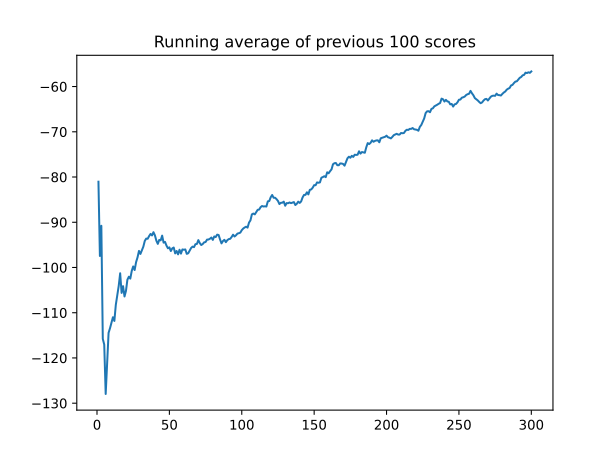

The table this chart was drawn from, first rows:
, episode, score, avg_score, action, theta_k, EP(t) [W], PAPR [W], PAPR [dB]
0, 0.0, -81.03, -81.03, 129, [-0.01256561279296875, -0.1256103515625,…, 8.103, 2.026, 3.066
1, , , , 112, [-0.13818359375, 5.334615707397461e-05, …, 8.251, 2.063, 3.144
2, , , , 116, [-0.263916015625, 0.125732421875, 1.9804…, 8.13, 2.032, 3.08
3, , , , 18, [-0.3896484375, 6.872415542602539e-05, 1…, 7.83, 1.957, 2.917
4, , , , 227, [-0.402099609375, 0.125732421875, 1.8671…, 8.607, 2.152, 3.328
5, , , , 365, [-0.402099609375, 0.25146484375, 1.87988…, 8.077, 2.019, 3.052
6, , , , 315, [-0.402099609375, 0.25146484375, 1.89257…, 7.534, 1.883, 2.75
7, , , , 11, [-0.52783203125, 0.1258544921875, 1.8925…, 7.273, 1.818, 2.597
8, , , , 81, [-0.6533203125, 0.138427734375, 1.879882…, 7.041, 1.76, 2.456
9, , , , 579, [-0.52783203125, 0.1510009765625, 1.7539…, 8.465, 2.116, 3.255
10, , , , 259, [-0.52783203125, 0.0253448486328125, 1.7…, 8.999, 2.25, 3.521
11, , , , 243, [-0.54052734375, 0.1510009765625, 1.7539…, 8.966, 2.242, 3.505
12, , , , 491, [-0.52783203125, 0.276611328125, 1.76660…, 8.834, 2.208, 3.441
13, , , , 120, [-0.6533203125, 0.40234375, 1.892578125,…, 7.223, 1.806, 2.566
14, , , , 146, [-0.666015625, 0.276611328125, 2.0175781…, 7.164, 1.791, 2.531
15, , , , 257, [-0.666015625, 0.1510009765625, 2.005859…, 6.762, 1.69, 2.28
16, , , , 545, [-0.54052734375, 0.138427734375, 2.13085…, 7.279, 1.82, 2.6
17, , , , 455, [-0.52783203125, 0.1510009765625, 2.1191…, 7.737, 1.934, 2.865
18, , , , 495, [-0.51513671875, 0.276611328125, 2.24414…, 9.194, 2.298, 3.614
19, , , , 352, [-0.51513671875, 0.40234375, 2.119140625…, 9.049, 2.262, 3.546
20, 1.0, -113.9, -97.45, 517, [0.1256103515625, -0.1256103515625, 2.10…, 8.384, 2.096, 3.214
21, , , , 14, [-5.334615707397461e-05, -0.251220703125…, 8.79, 2.197, 3.419
22, , , , 161, [-0.0126190185546875, -0.263671875, 2.10…, 8.814, 2.203, 3.431
23, , , , 161, [-0.0251922607421875, -0.276123046875, 2…, 8.837, 2.209, 3.443
24, , , , 76, [-0.15087890625, -0.263671875, 1.9794921…, 8.11, 2.027, 3.069
25, , , , 161, [-0.1634521484375, -0.276123046875, 1.97…, 8.135, 2.034, 3.083
26, , , , 543, [-0.03778076171875, -0.28857421875, 1.99…, 8.631, 2.158, 3.34
27, , , , 358, [-0.03778076171875, -0.1629638671875, 1.…, 7.891, 1.973, 2.951
28, , , , 544, [0.087890625, -0.175537109375, 1.9921875…, 8.401, 2.1, 3.223
29, , , , 125, [0.0753173828125, -0.30126953125, 1.8662…, 8.732, 2.183, 3.391
30, , , , 539, [0.200927734375, -0.313720703125, 1.8662…, 9.148, 2.287, 3.593
31, , , , 558, [0.32666015625, -0.313720703125, 1.85351…, 9.441, 2.36, 3.73
32, , , , 203, [0.314208984375, -0.30126953125, 1.72753…, 9.28, 2.32, 3.655
33, , , , 446, [0.32666015625, -0.30126953125, 1.853515…, 9.37, 2.342, 3.697
34, , , , 63, [0.2010498046875, -0.30126953125, 1.8535…, 9.027, 2.257, 3.535
35, , , , 126, [0.1884765625, -0.427001953125, 1.727539…, 9.272, 2.318, 3.651
36, , , , 455, [0.2010498046875, -0.41455078125, 1.7148…, 9.253, 2.313, 3.642
37, , , , 417, [0.213623046875, -0.427001953125, 1.7275…, 9.402, 2.351, 3.712
38, , , , 38, [0.08795166015625, -0.439453125, 1.72753…, 9.132, 2.283, 3.585
39, , , , 366, [0.08795166015625, -0.313720703125, 1.74…, 8.887, 2.222, 3.467
40, 2.0, -77.44, -90.78, 35, [-0.1256103515625, -0.01256561279296875,…, 6.837, 1.709, 2.328
41, , , , 161, [-0.13818359375, -0.0251312255859375, 2.…, 6.851, 1.713, 2.337
42, , , , 329, [-0.13818359375, -0.01256561279296875, 1…, 7.782, 1.946, 2.89
43, , , , 541, [-0.01251983642578125, -0.02513122558593…, 7.764, 1.941, 2.88
44, , , , 193, [-0.02508544921875, -0.0251312255859375,…, 7.72, 1.93, 2.856
45, , , , 423, [-0.01251983642578125, -0.03768920898437…, 7.47, 1.868, 2.713
46, , , , 266, [-0.01251983642578125, -0.163330078125, …, 8.179, 2.045, 3.107
47, , , , 586, [0.1131591796875, -0.1507568359375, 2.13…, 8.512, 2.128, 3.28
48, , , , 5, [-0.01250457763671875, -0.2763671875, 2.…, 8.675, 2.169, 3.362
49, , , , 309, [-0.01250457763671875, -0.2763671875, 2.…, 8.785, 2.196, 3.417
50, , , , 14, [-0.13818359375, -0.402099609375, 2.1074…, 9.205, 2.301, 3.62
51, , , , 332, [-0.13818359375, -0.3896484375, 2.095703…, 9.112, 2.278, 3.575
52, , , , 64, [-0.263916015625, -0.3896484375, 2.09570…, 8.789, 2.197, 3.419
53, , , , 499, [-0.25146484375, -0.263916015625, 2.2207…, 8.419, 2.105, 3.232
54, , , , 622, [-0.1258544921875, -0.1383056640625, 2.3…, 8.312, 2.078, 3.176
55, , , , 361, [-0.1258544921875, -0.01264190673828125,…, 7.594, 1.898, 2.784
56, , , , 411, [-0.11328125, -0.02520751953125, 2.34570…, 7.693, 1.923, 2.84
57, , , , 610, [0.01238250732421875, 0.1004638671875, 2…, 7.289, 1.822, 2.606
58, , , , 610, [0.1380615234375, 0.22607421875, 2.34570…, 6.892, 1.723, 2.363
59, , , , 186, [0.12548828125, 0.22607421875, 2.3457031…, 6.84, 1.71, 2.33
... 5,940 more rows
